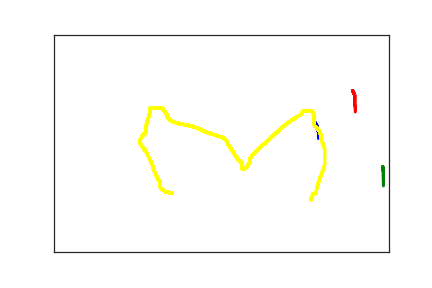

Values plotted in this chart, from the file beside it:
3.890000000000000000e+02, 1.920000000000000000e+02, 0.000000000000000000e+00, 1.000000000000000000e+00
3.890000000000000000e+02, 2.010000000000000000e+02, 1.270000000000000000e+02, 1.000000000000000000e+00
3.910000000000000000e+02, 2.050000000000000000e+02, 1.440000000000000000e+02, 1.000000000000000000e+00
3.930000000000000000e+02, 2.110000000000000000e+02, 1.740000000000000000e+02, 1.000000000000000000e+00
3.930000000000000000e+02, 2.150000000000000000e+02, 1.930000000000000000e+02, 1.000000000000000000e+00
3.940000000000000000e+02, 2.200000000000000000e+02, 2.290000000000000000e+02, 1.000000000000000000e+00
3.950000000000000000e+02, 2.240000000000000000e+02, 2.460000000000000000e+02, 1.000000000000000000e+00
3.950000000000000000e+02, 2.280000000000000000e+02, 2.580000000000000000e+02, 1.000000000000000000e+00
3.950000000000000000e+02, 2.310000000000000000e+02, 2.730000000000000000e+02, 1.000000000000000000e+00
3.950000000000000000e+02, 2.340000000000000000e+02, 3.000000000000000000e+02, 1.000000000000000000e+00
3.950000000000000000e+02, 2.370000000000000000e+02, 3.180000000000000000e+02, 1.000000000000000000e+00
3.950000000000000000e+02, 2.390000000000000000e+02, 3.360000000000000000e+02, 1.000000000000000000e+00
3.950000000000000000e+02, 2.430000000000000000e+02, 3.510000000000000000e+02, 1.000000000000000000e+00
4.460000000000000000e+02, 1.290000000000000000e+02, 6.100000000000000000e+01, 2.000000000000000000e+00
4.490000000000000000e+02, 1.390000000000000000e+02, 1.440000000000000000e+02, 2.000000000000000000e+00
4.490000000000000000e+02, 1.490000000000000000e+02, 1.740000000000000000e+02, 2.000000000000000000e+00
4.490000000000000000e+02, 1.510000000000000000e+02, 1.930000000000000000e+02, 2.000000000000000000e+00
4.490000000000000000e+02, 1.570000000000000000e+02, 2.290000000000000000e+02, 2.000000000000000000e+00
4.490000000000000000e+02, 1.610000000000000000e+02, 2.460000000000000000e+02, 2.000000000000000000e+00
4.500000000000000000e+02, 1.650000000000000000e+02, 2.580000000000000000e+02, 2.000000000000000000e+00
4.500000000000000000e+02, 1.680000000000000000e+02, 2.730000000000000000e+02, 2.000000000000000000e+00
4.500000000000000000e+02, 1.710000000000000000e+02, 3.000000000000000000e+02, 2.000000000000000000e+00
4.500000000000000000e+02, 1.740000000000000000e+02, 3.180000000000000000e+02, 2.000000000000000000e+00
4.500000000000000000e+02, 1.780000000000000000e+02, 3.360000000000000000e+02, 2.000000000000000000e+00
4.500000000000000000e+02, 1.820000000000000000e+02, 3.510000000000000000e+02, 2.000000000000000000e+00
4.910000000000000000e+02, 3.040000000000000000e+02, 2.224000000000000000e+03, 3.000000000000000000e+00
4.920000000000000000e+02, 3.160000000000000000e+02, 2.250000000000000000e+03, 3.000000000000000000e+00
4.920000000000000000e+02, 3.240000000000000000e+02, 2.272000000000000000e+03, 3.000000000000000000e+00
4.920000000000000000e+02, 3.280000000000000000e+02, 2.292000000000000000e+03, 3.000000000000000000e+00
4.920000000000000000e+02, 3.320000000000000000e+02, 2.313000000000000000e+03, 3.000000000000000000e+00
4.920000000000000000e+02, 3.360000000000000000e+02, 2.327000000000000000e+03, 3.000000000000000000e+00
4.920000000000000000e+02, 3.400000000000000000e+02, 2.339000000000000000e+03, 3.000000000000000000e+00
4.920000000000000000e+02, 3.440000000000000000e+02, 2.354000000000000000e+03, 3.000000000000000000e+00
4.920000000000000000e+02, 3.480000000000000000e+02, 2.385000000000000000e+03, 3.000000000000000000e+00
4.920000000000000000e+02, 3.510000000000000000e+02, 2.397000000000000000e+03, 3.000000000000000000e+00
1.760000000000000000e+02, 3.650000000000000000e+02, 8.639894000000000000e+07, 4.000000000000000000e+00
1.670000000000000000e+02, 3.610000000000000000e+02, 8.639899600000000000e+07, 4.000000000000000000e+00
1.660000000000000000e+02, 3.610000000000000000e+02, 8.639900800000000000e+07, 4.000000000000000000e+00
1.640000000000000000e+02, 3.590000000000000000e+02, 8.639902100000000000e+07, 4.000000000000000000e+00
1.630000000000000000e+02, 3.580000000000000000e+02, 8.639904100000000000e+07, 4.000000000000000000e+00
1.610000000000000000e+02, 3.550000000000000000e+02, 8.639905500000000000e+07, 4.000000000000000000e+00
1.600000000000000000e+02, 3.540000000000000000e+02, 8.639907100000000000e+07, 4.000000000000000000e+00
1.590000000000000000e+02, 3.520000000000000000e+02, 8.639908900000000000e+07, 4.000000000000000000e+00
1.590000000000000000e+02, 3.500000000000000000e+02, 8.639910700000000000e+07, 4.000000000000000000e+00
1.590000000000000000e+02, 3.470000000000000000e+02, 8.639913200000000000e+07, 4.000000000000000000e+00
1.590000000000000000e+02, 3.420000000000000000e+02, 8.639915600000000000e+07, 4.000000000000000000e+00
1.590000000000000000e+02, 3.400000000000000000e+02, 8.639917200000000000e+07, 4.000000000000000000e+00
1.580000000000000000e+02, 3.370000000000000000e+02, 8.639919600000000000e+07, 4.000000000000000000e+00
1.560000000000000000e+02, 3.340000000000000000e+02, 8.639921600000000000e+07, 4.000000000000000000e+00
1.540000000000000000e+02, 3.290000000000000000e+02, 8.639922900000000000e+07, 4.000000000000000000e+00
1.520000000000000000e+02, 3.210000000000000000e+02, 8.639924300000000000e+07, 4.000000000000000000e+00
1.490000000000000000e+02, 3.110000000000000000e+02, 8.639926000000000000e+07, 4.000000000000000000e+00
1.470000000000000000e+02, 3.010000000000000000e+02, 8.639927400000000000e+07, 4.000000000000000000e+00
1.450000000000000000e+02, 2.930000000000000000e+02, 8.639928800000000000e+07, 4.000000000000000000e+00
1.430000000000000000e+02, 2.860000000000000000e+02, 8.639931300000000000e+07, 4.000000000000000000e+00
1.410000000000000000e+02, 2.800000000000000000e+02, 8.639933000000000000e+07, 4.000000000000000000e+00
1.390000000000000000e+02, 2.740000000000000000e+02, 8.639934400000000000e+07, 4.000000000000000000e+00
1.370000000000000000e+02, 2.680000000000000000e+02, 8.639936000000000000e+07, 4.000000000000000000e+00
1.350000000000000000e+02, 2.640000000000000000e+02, 8.639938100000000000e+07, 4.000000000000000000e+00
1.330000000000000000e+02, 2.600000000000000000e+02, 8.639939700000000000e+07, 4.000000000000000000e+00
1.320000000000000000e+02, 2.580000000000000000e+02, 8.639941900000000000e+07, 4.000000000000000000e+00
... 201 more rows
